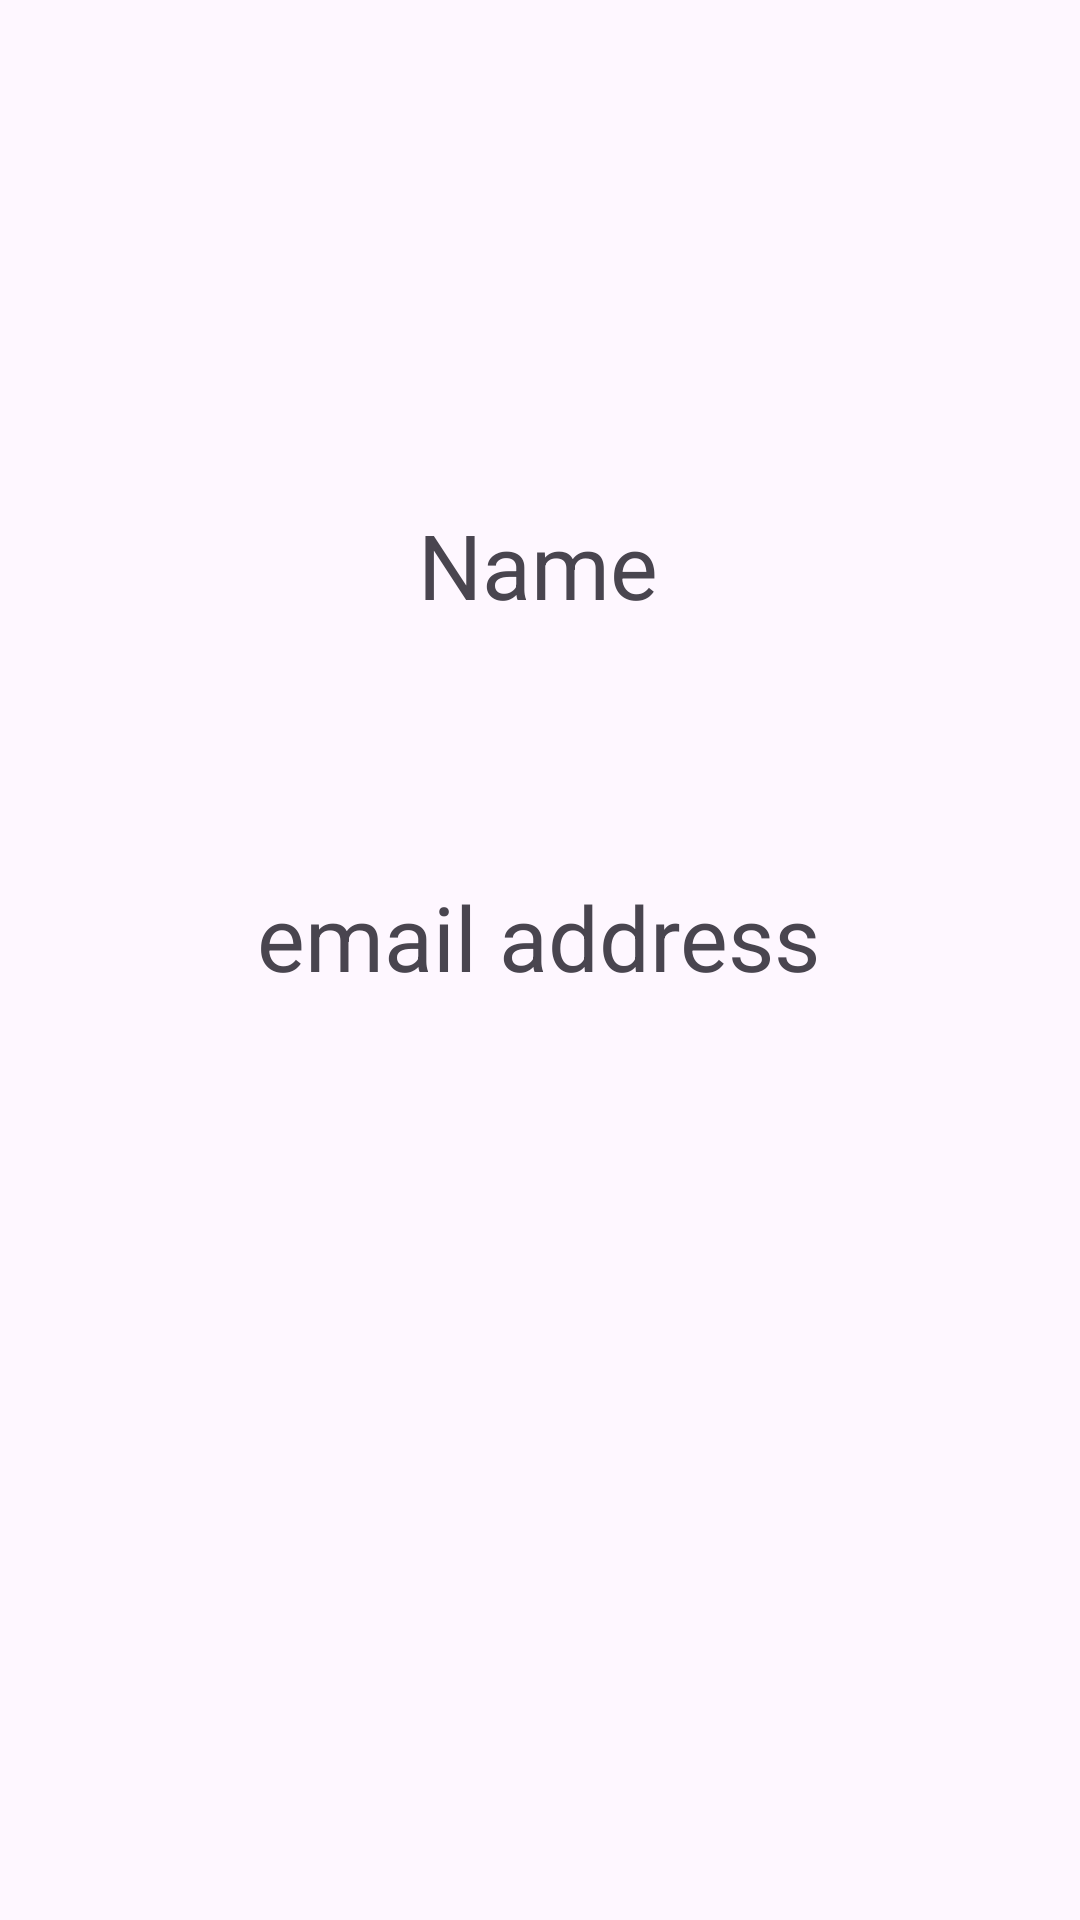

Layout XML and referenced resources for this Android screen:
<!-- AndroidManifest.xml: application theme Theme.UIBasics -->
<!-- res/layout/activity_data_consumer.xml -->
<?xml version="1.0" encoding="utf-8"?>
<androidx.constraintlayout.widget.ConstraintLayout xmlns:android="http://schemas.android.com/apk/res/android"
    xmlns:app="http://schemas.android.com/apk/res-auto"
    xmlns:tools="http://schemas.android.com/tools"
    android:layout_width="match_parent"
    android:layout_height="match_parent"
    tools:context=".bundlepassing.DataConsumerActivity">

    <TextView
        android:id="@+id/name"
        android:layout_width="wrap_content"
        android:layout_height="wrap_content"
        android:layout_marginTop="168dp"
        android:text="Name"
        android:textSize="30sp"
        app:layout_constraintEnd_toEndOf="parent"
        app:layout_constraintHorizontal_bias="0.498"
        app:layout_constraintStart_toStartOf="parent"
        app:layout_constraintTop_toTopOf="parent" />

    <TextView
        android:id="@+id/email"
        android:layout_width="wrap_content"
        android:layout_height="wrap_content"
        android:layout_marginTop="292dp"
        android:text="email address"
        android:textSize="30sp"
        app:layout_constraintEnd_toEndOf="parent"
        app:layout_constraintHorizontal_bias="0.498"
        app:layout_constraintStart_toStartOf="parent"
        app:layout_constraintTop_toTopOf="parent" />
</androidx.constraintlayout.widget.ConstraintLayout>
<!-- resources referenced by this layout -->
<resources>
  <style name="Theme.UIBasics" parent="Base.Theme.UIBasics" />
  <style name="Base.Theme.UIBasics" parent="Theme.Material3.DayNight.NoActionBar">
          
          
      </style>
</resources>
